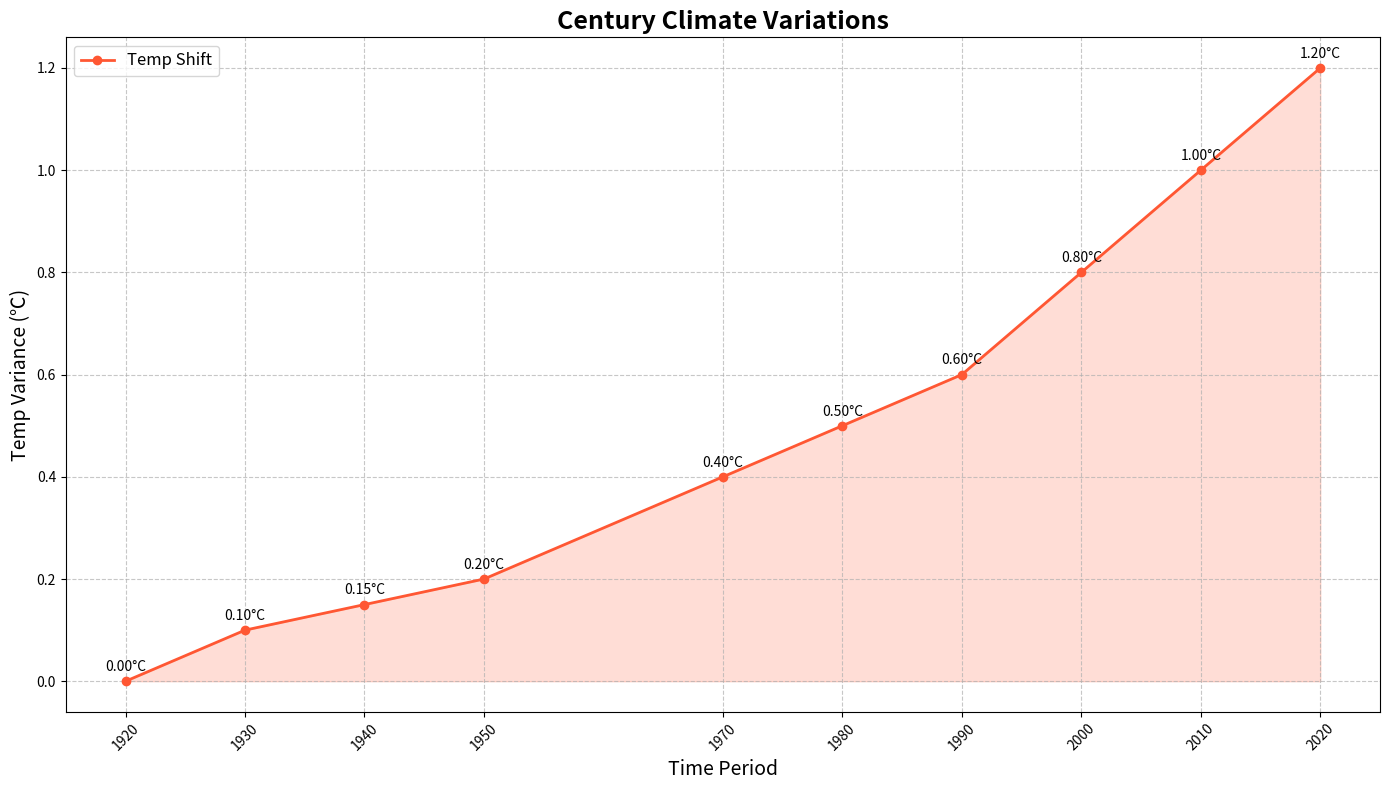

Recreate this plot in Python.
import matplotlib.pyplot as plt
import numpy as np

decades = np.arange(1920, 2030, 10)
temp_changes = [0.0, 0.1, 0.15, 0.2, 0.25, 0.4, 0.5, 0.6, 0.8, 1.0, 1.2]

# Remove data for period 1960-1970
decades = np.delete(decades, 4)
temp_changes = np.delete(temp_changes, 4)

plt.figure(figsize=(14, 8))

plt.plot(decades, temp_changes, marker='o', linestyle='-', color='#FF5733', linewidth=2, label='Temp Shift')
plt.fill_between(decades, temp_changes, color='#FF5733', alpha=0.2)

for i in range(len(decades)):
    plt.text(decades[i], temp_changes[i]+0.02, f'{temp_changes[i]:.2f}°C', ha='center', fontsize=10)

plt.title('Century Climate Variations', fontsize=18, fontweight='bold')
plt.xlabel('Time Period', fontsize=14)
plt.ylabel('Temp Variance (℃)', fontsize=14)
plt.grid(True, linestyle='--', alpha=0.7)
plt.legend(loc='upper left', fontsize=12)
plt.xticks(decades, rotation=45)
plt.tight_layout()
plt.show()
